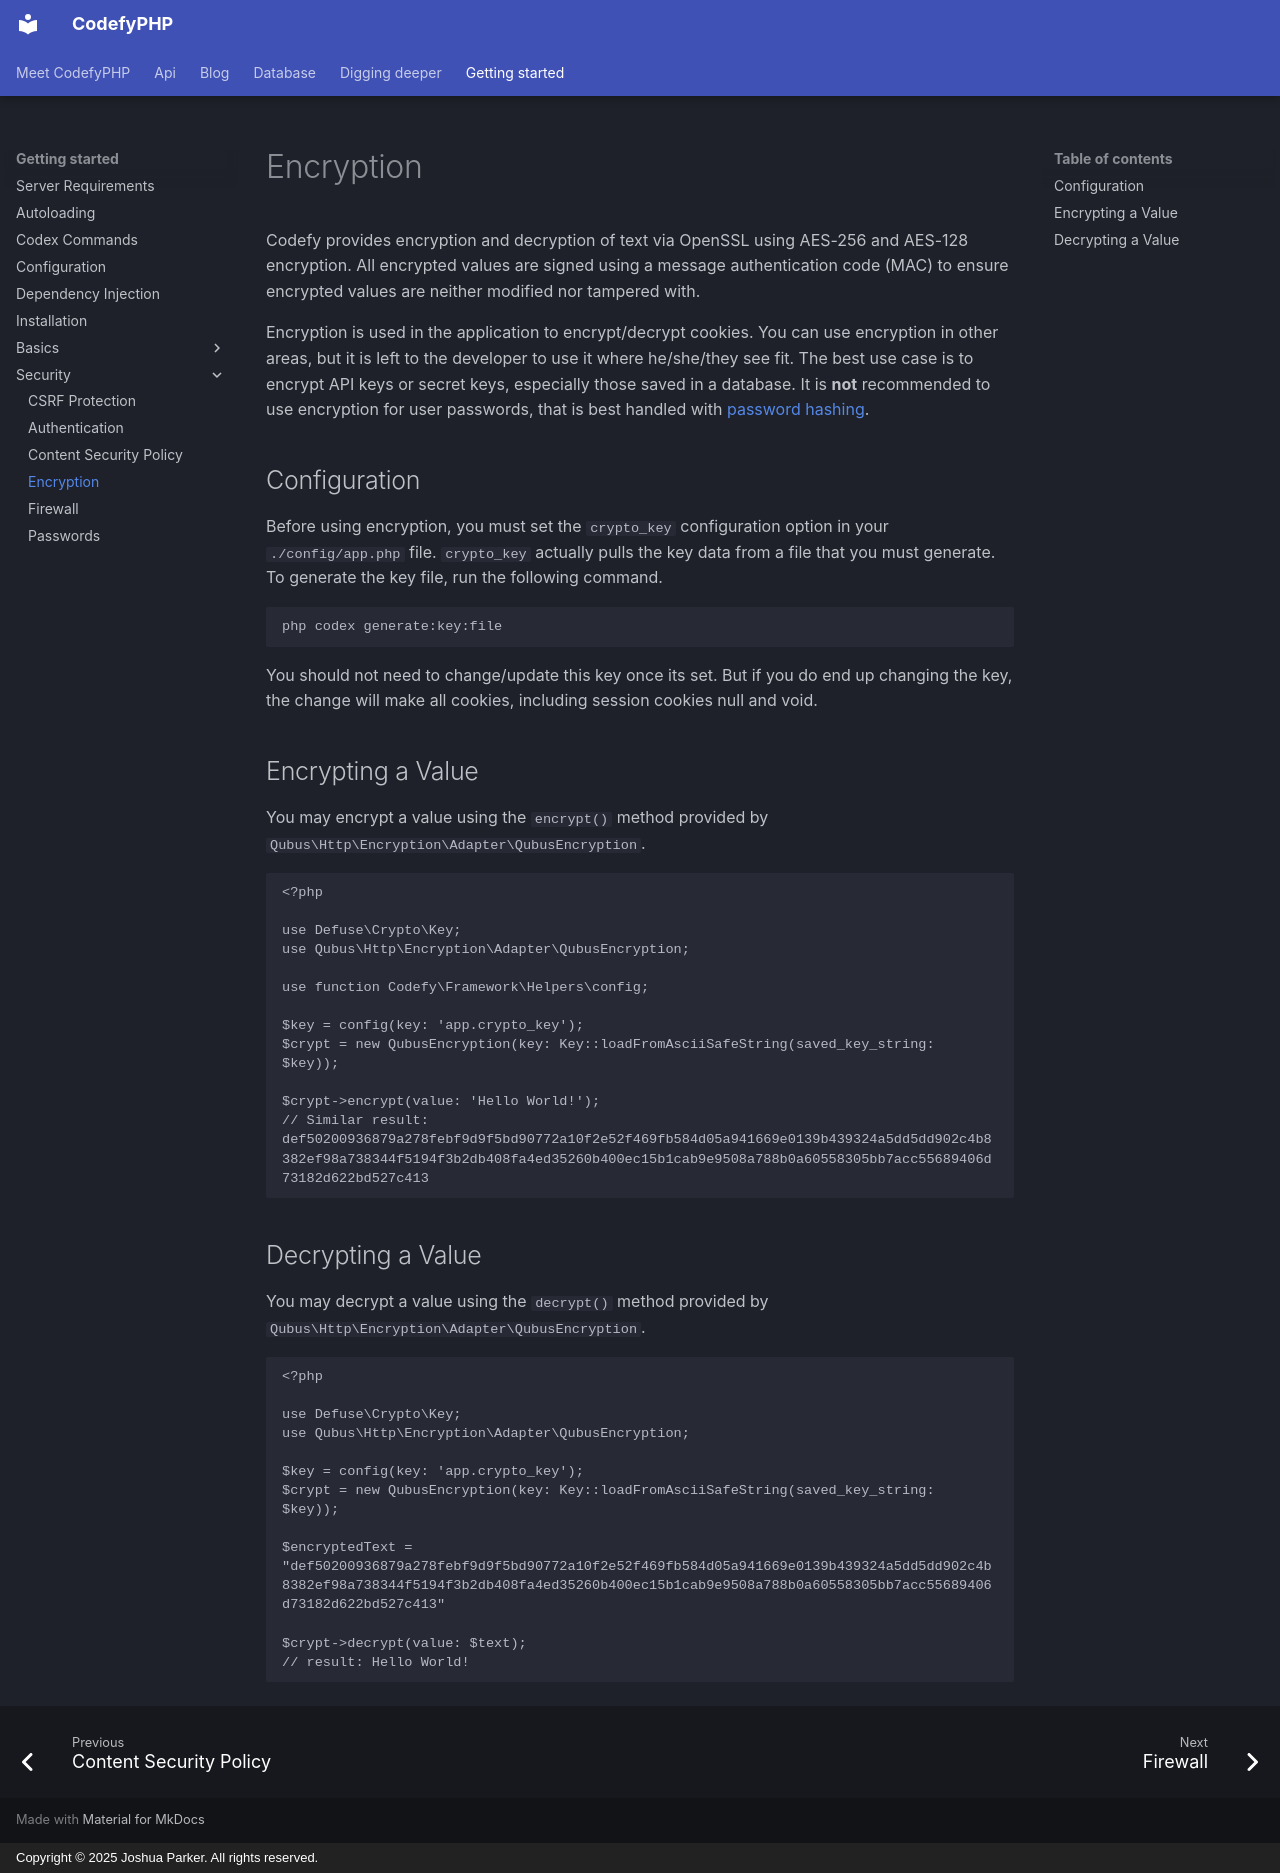

repository: codefyphp/docs · page: getting-started/security/encryption/index.html · generator: mkdocs · copyright: Copyright © 2025 Joshua Parker. All rights reserved.

---
title: Encryption
sidebar_title: Encryption
summary: Encrypt and decrypt sensitive CodefyPHP values with OpenSSL-backed AES encryption, authenticated MAC signatures, and generated application keys.
keywords: codefyphp-encryption,aes-encryption,authenticated-encryption
weight: 201
---

Codefy provides encryption and decryption of text via OpenSSL using AES-256 and AES-128 encryption. All encrypted values 
are signed using a message authentication code (MAC) to ensure encrypted values are neither modified nor tampered with.

Encryption is used in the application to encrypt/decrypt cookies. You can use encryption in other areas, but it is left 
to the developer to use it where he/she/they see fit. The best use case is to encrypt API keys or secret keys, 
especially those saved in a database. It is **not** recommended to use encryption for user passwords, 
that is best handled with [password hashing](passwords.md).

## Configuration

Before using encryption, you must set the `crypto_key` configuration option in your `./config/app.php` file. 
`crypto_key` actually pulls the key data from a file that you must generate. To generate the key file, run the 
following command.

```shell
php codex generate:key:file
```

You should not need to change/update this key once its set. But if you do end up 
changing the key, the change will make all cookies, including session cookies null and void.

## Encrypting a Value

You may encrypt a value using the `encrypt()` method provided by `Qubus\Http\Encryption\Adapter\QubusEncryption`.

    <?php
    
    use Defuse\Crypto\Key;
    use Qubus\Http\Encryption\Adapter\QubusEncryption;

    use function Codefy\Framework\Helpers\config;
    
    $key = config(key: 'app.crypto_key');
    $crypt = new QubusEncryption(key: Key::loadFromAsciiSafeString(saved_key_string: $key));
    
    $crypt->encrypt(value: 'Hello World!');
    // Similar result: def50200936879a278febf9d9f5bd90772a10f2e52f469fb584d05a941669e0139b439324a5dd5dd902c4b8382ef98a738344f5194f3b2db408fa4ed35260b400ec15b1cab9e9508a788b0a60558305bb7acc55689406d73182d622bd527c413

## Decrypting a Value

You may decrypt a value using the `decrypt()` method provided by `Qubus\Http\Encryption\Adapter\QubusEncryption`.

    <?php
    
    use Defuse\Crypto\Key;
    use Qubus\Http\Encryption\Adapter\QubusEncryption;
    
    $key = config(key: 'app.crypto_key');
    $crypt = new QubusEncryption(key: Key::loadFromAsciiSafeString(saved_key_string: $key));

    $encryptedText = "def50200936879a278febf9d9f5bd90772a10f2e52f469fb584d05a941669e0139b439324a5dd5dd902c4b8382ef98a738344f5194f3b2db408fa4ed35260b400ec15b1cab9e9508a788b0a60558305bb7acc55689406d73182d622bd527c413"
    
    $crypt->decrypt(value: $text);
    // result: Hello World!
